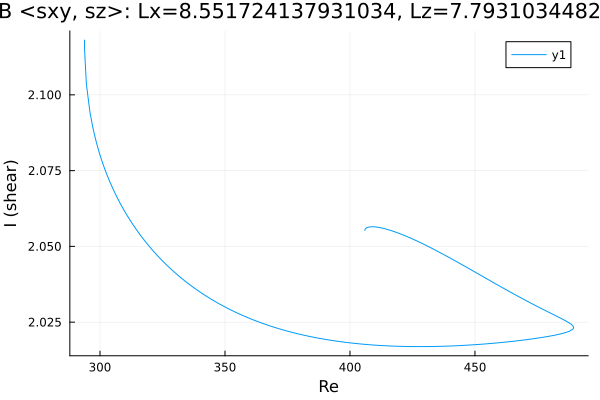

Source data for this figure (header and first rows):
Re, shear
293.8, 2.118
293.8, 2.118
293.8, 2.118
293.8, 2.118
293.8, 2.118
293.8, 2.118
293.8, 2.118
293.8, 2.118
293.8, 2.117
293.8, 2.116
293.8, 2.115
294.5, 2.104
296, 2.094
297.2, 2.089
298.1, 2.086
298.7, 2.084
299.1, 2.083
299.4, 2.082
299.6, 2.081
299.7, 2.081
299.8, 2.081
299.9, 2.08
299.9, 2.08
300, 2.08
300, 2.08
300.0, 2.08
300.0, 2.08
300, 2.08
300, 2.08
300.1, 2.08
300.1, 2.08
300.2, 2.08
300.3, 2.079
300.4, 2.079
300.6, 2.079
300.9, 2.078
301.3, 2.077
301.9, 2.075
302.8, 2.074
304, 2.071
305.5, 2.069
306.9, 2.066
308.3, 2.064
309.7, 2.062
311.1, 2.06
312.5, 2.058
313.9, 2.056
315.4, 2.055
316.8, 2.053
318.2, 2.052
319.6, 2.05
321, 2.049
322.4, 2.047
323.8, 2.046
325.3, 2.045
326.7, 2.044
328.1, 2.043
329.5, 2.042
330.9, 2.041
332.3, 2.04
... 236 more rows
